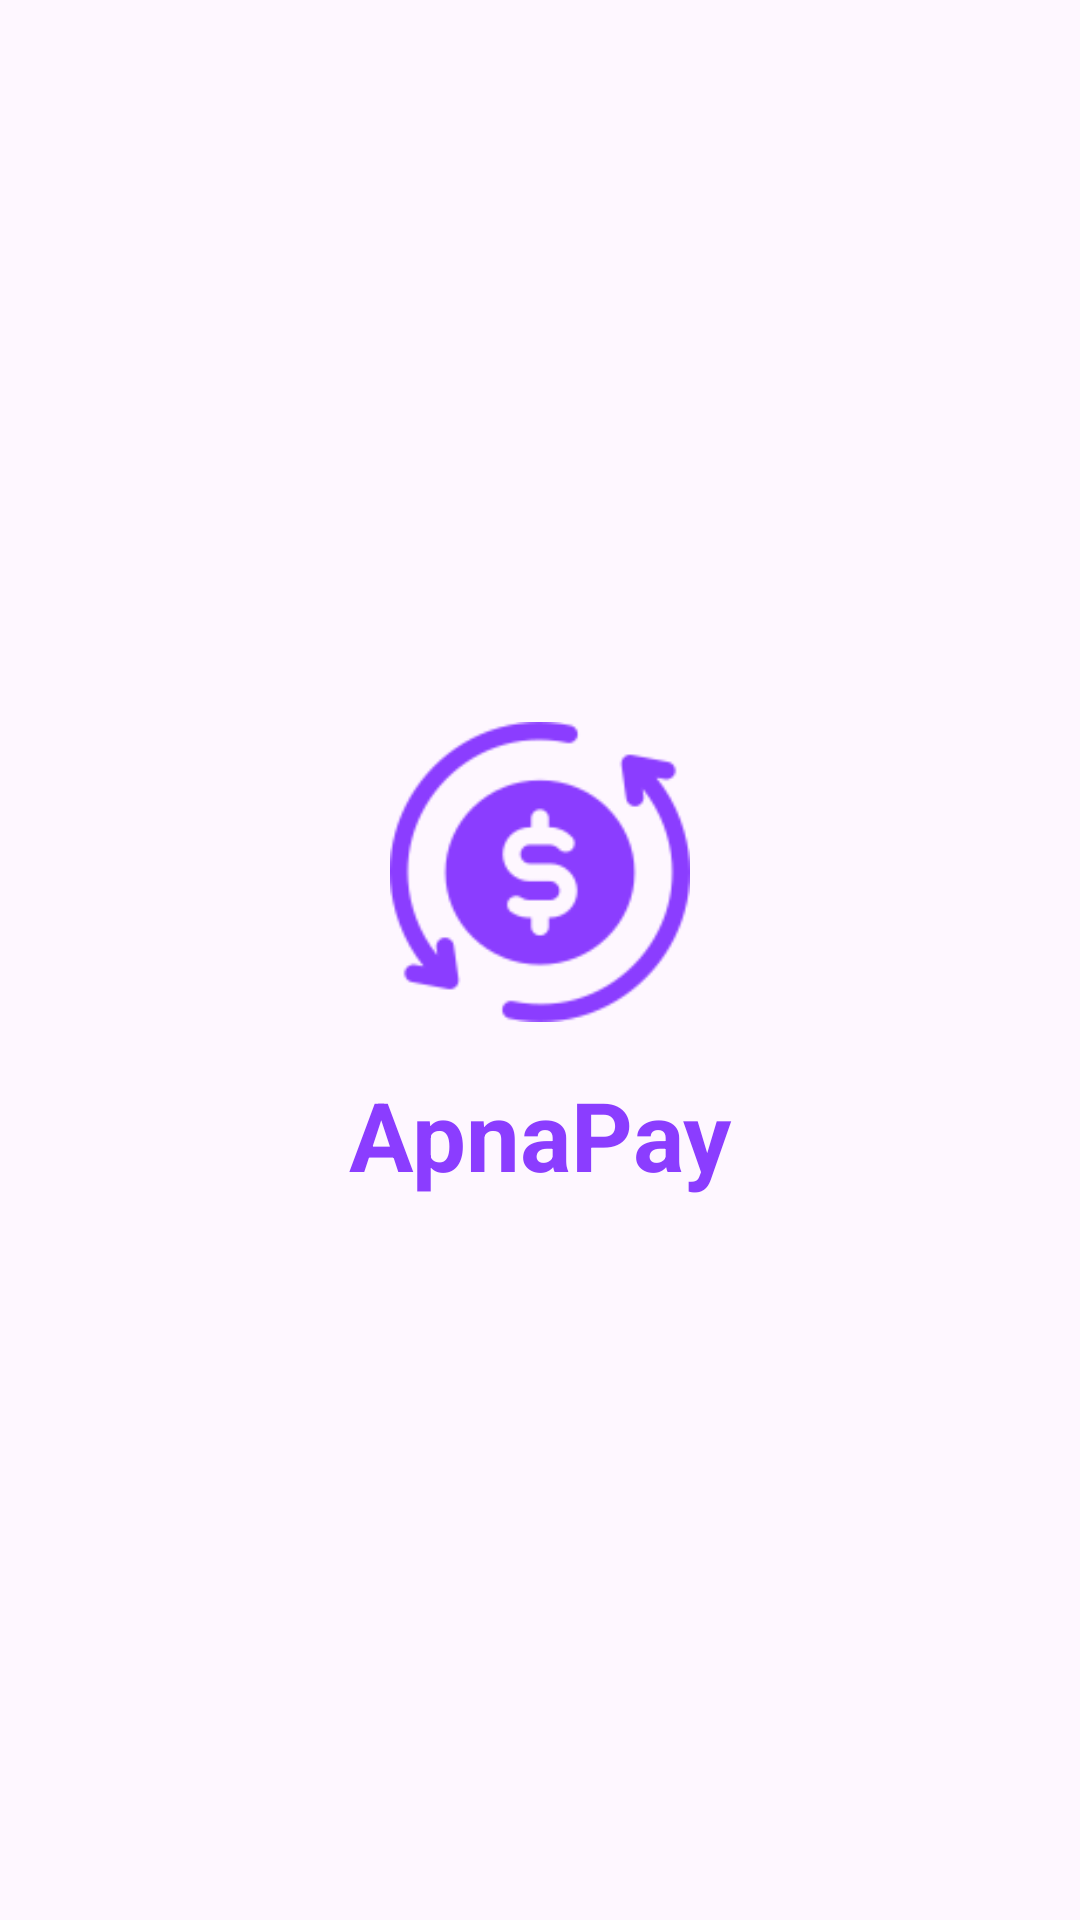

This screen was rendered from an Android layout file. Write that file and the resources it references.
<!-- AndroidManifest.xml: application theme Theme.ApnaPay -->
<!-- res/layout/activity_splash.xml -->
<?xml version="1.0" encoding="utf-8"?>
<androidx.constraintlayout.widget.ConstraintLayout xmlns:android="http://schemas.android.com/apk/res/android"
    xmlns:app="http://schemas.android.com/apk/res-auto"
    xmlns:tools="http://schemas.android.com/tools"
    android:id="@+id/main"
    android:layout_width="match_parent"
    android:layout_height="match_parent"
    tools:context=".SplashActivity">

    <ImageView
        android:id="@+id/logoImageView"
        android:contentDescription="@string/app_name"
        android:layout_width="100dp"
        android:layout_height="100dp"
        android:src="@drawable/ic_logo"
        app:tint="@color/apnapay_purple"
        app:layout_constraintBottom_toTopOf="@+id/appNameTextView"
        app:layout_constraintEnd_toEndOf="parent"
        app:layout_constraintStart_toStartOf="parent"
        app:layout_constraintTop_toTopOf="parent"
        app:layout_constraintVertical_chainStyle="packed" />

    <TextView
        android:id="@+id/appNameTextView"
        android:layout_width="wrap_content"
        android:layout_height="wrap_content"
        android:layout_marginTop="16dp"
        android:text="@string/app_name"
        android:textColor="@color/apnapay_purple"
        android:textSize="32sp"
        android:textStyle="bold"
        app:layout_constraintBottom_toBottomOf="parent"
        app:layout_constraintEnd_toEndOf="parent"
        app:layout_constraintStart_toStartOf="parent"
        app:layout_constraintTop_toBottomOf="@+id/logoImageView" />

</androidx.constraintlayout.widget.ConstraintLayout>
<!-- resources referenced by this layout -->
<resources>
  <color name="apnapay_purple">#8b3dff</color>
  <!-- drawable ic_logo: png bitmap (drawable, 7483 bytes) -->
  <string name="app_name">ApnaPay</string>
  <style name="Theme.ApnaPay" parent="Base.Theme.ApnaPay" />
  <style name="Base.Theme.ApnaPay" parent="Theme.Material3.DayNight.NoActionBar">
          <item name="fontFamily">@font/poppins</item>
      </style>
</resources>
